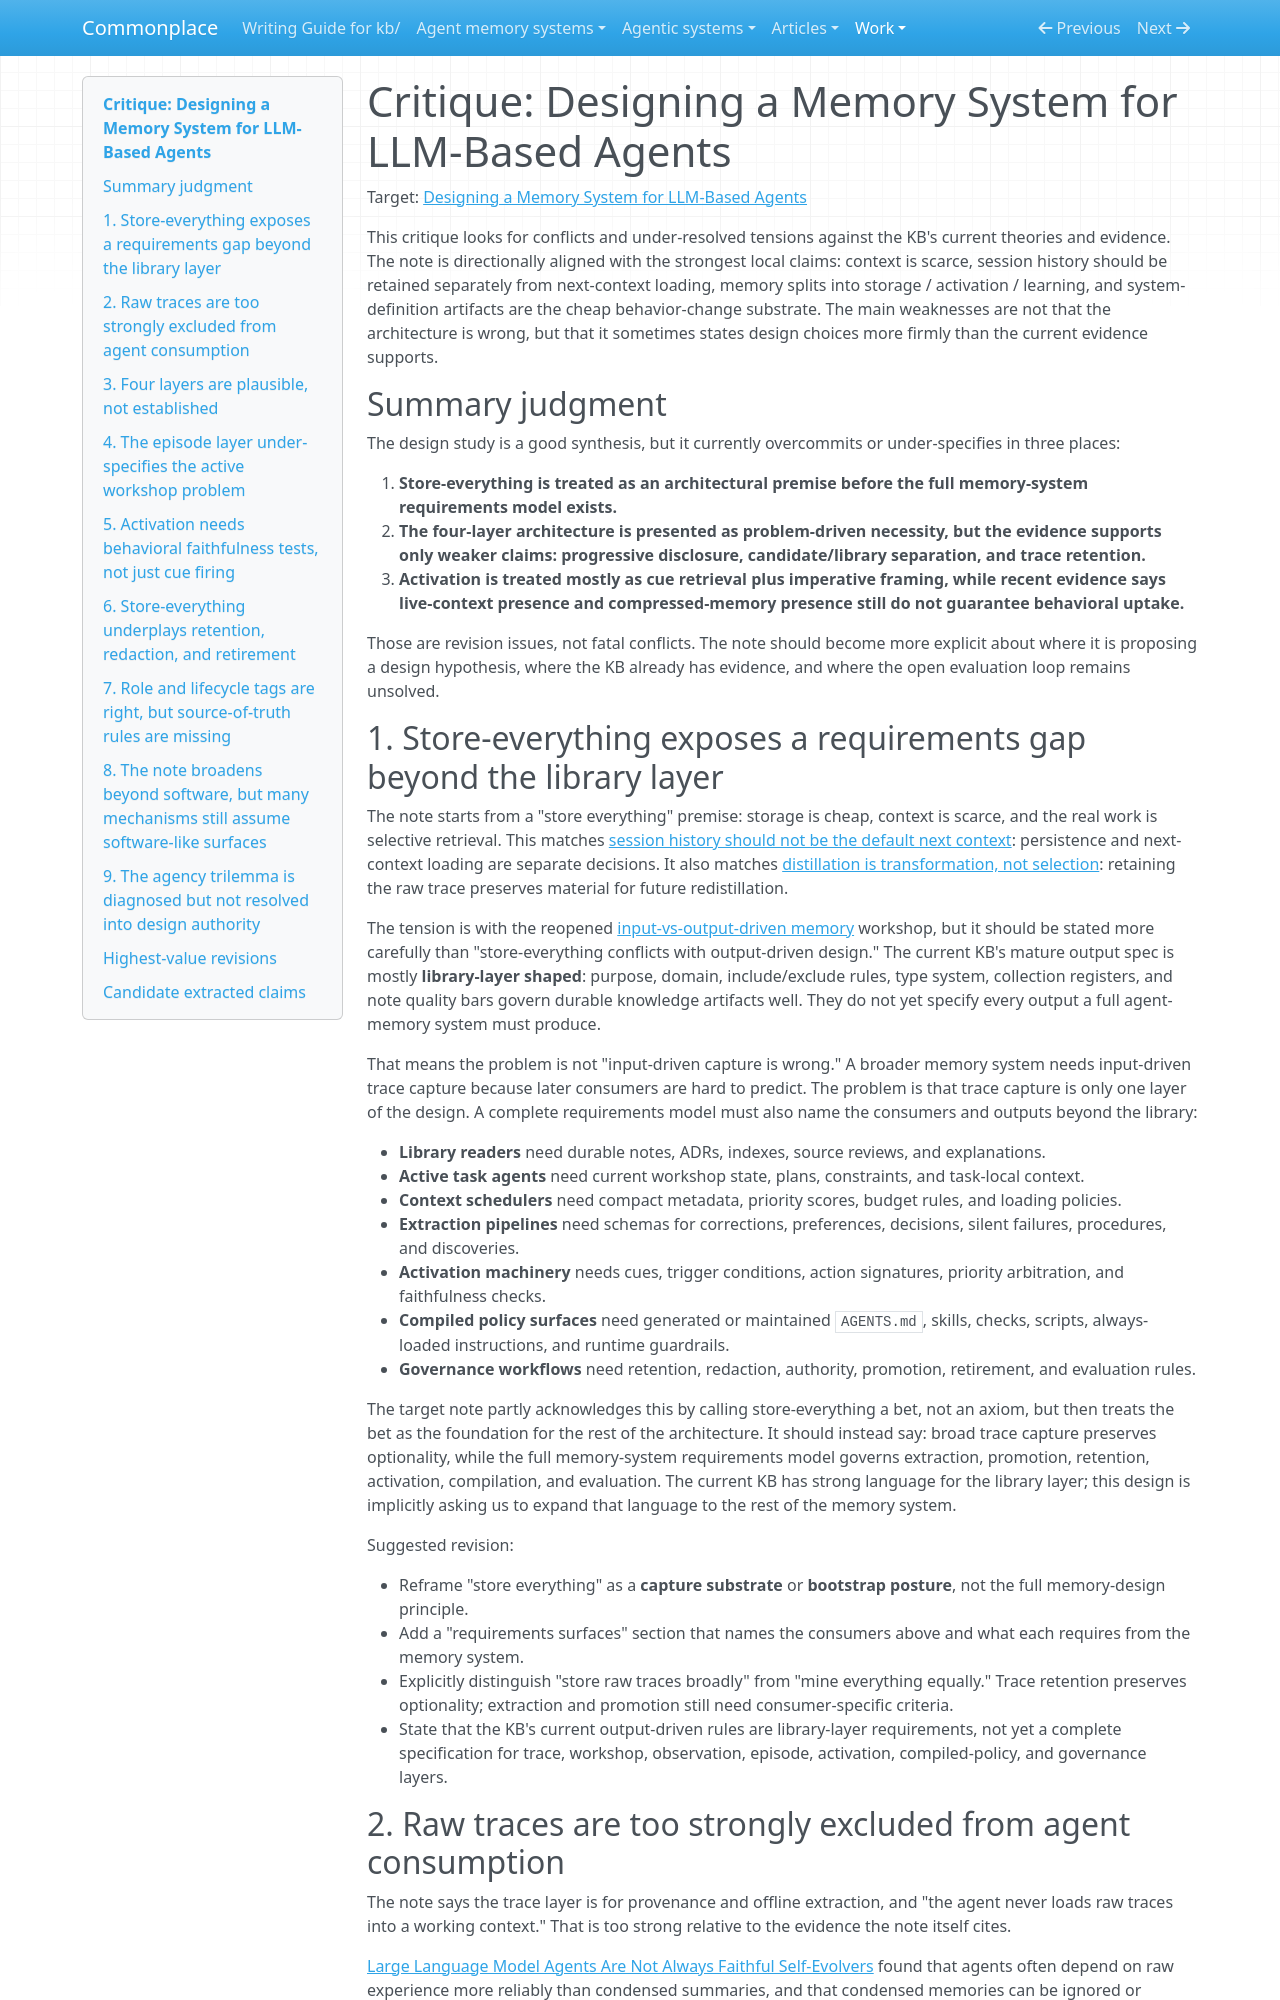

repository: zby/commonplace · page: work/agent-memory-design/2026-04-23-critique/index.html · generator: mkdocs

# Critique: Designing a Memory System for LLM-Based Agents

Target: [Designing a Memory System for LLM-Based Agents](../../theory/designing-agent-memory-systems.md)

This critique looks for conflicts and under-resolved tensions against the KB's current theories and evidence. The note is directionally aligned with the strongest local claims: context is scarce, session history should be retained separately from next-context loading, memory splits into storage / activation / learning, and system-definition artifacts are the cheap behavior-change substrate. The main weaknesses are not that the architecture is wrong, but that it sometimes states design choices more firmly than the current evidence supports.

## Summary judgment

The design study is a good synthesis, but it currently overcommits or under-specifies in three places:

1. **Store-everything is treated as an architectural premise before the full memory-system requirements model exists.**
2. **The four-layer architecture is presented as problem-driven necessity, but the evidence supports only weaker claims: progressive disclosure, candidate/library separation, and trace retention.**
3. **Activation is treated mostly as cue retrieval plus imperative framing, while recent evidence says live-context presence and compressed-memory presence still do not guarantee behavioral uptake.**

Those are revision issues, not fatal conflicts. The note should become more explicit about where it is proposing a design hypothesis, where the KB already has evidence, and where the open evaluation loop remains unsolved.

## 1. Store-everything exposes a requirements gap beyond the library layer

The note starts from a "store everything" premise: storage is cheap, context is scarce, and the real work is selective retrieval. This matches [session history should not be the default next context](../../theory/session-history-should-not-be-the-default-next-context.md): persistence and next-context loading are separate decisions. It also matches [distillation is transformation, not selection](../../notes/distillation-is-transformation-not-selection.md): retaining the raw trace preserves material for future redistillation.

The tension is with the reopened [input-vs-output-driven memory](../input-vs-output-driven-memory/README.md) workshop, but it should be stated more carefully than "store-everything conflicts with output-driven design." The current KB's mature output spec is mostly **library-layer shaped**: purpose, domain, include/exclude rules, type system, collection registers, and note quality bars govern durable knowledge artifacts well. They do not yet specify every output a full agent-memory system must produce.

That means the problem is not "input-driven capture is wrong." A broader memory system needs input-driven trace capture because later consumers are hard to predict. The problem is that trace capture is only one layer of the design. A complete requirements model must also name the consumers and outputs beyond the library:

- **Library readers** need durable notes, ADRs, indexes, source reviews, and explanations.
- **Active task agents** need current workshop state, plans, constraints, and task-local context.
- **Context schedulers** need compact metadata, priority scores, budget rules, and loading policies.
- **Extraction pipelines** need schemas for corrections, preferences, decisions, silent failures, procedures, and discoveries.
- **Activation machinery** needs cues, trigger conditions, action signatures, priority arbitration, and faithfulness checks.
- **Compiled policy surfaces** need generated or maintained `AGENTS.md`, skills, checks, scripts, always-loaded instructions, and runtime guardrails.
- **Governance workflows** need retention, redaction, authority, promotion, retirement, and evaluation rules.

The target note partly acknowledges this by calling store-everything a bet, not an axiom, but then treats the bet as the foundation for the rest of the architecture. It should instead say: broad trace capture preserves optionality, while the full memory-system requirements model governs extraction, promotion, retention, activation, compilation, and evaluation. The current KB has strong language for the library layer; this design is implicitly asking us to expand that language to the rest of the memory system.

Suggested revision:

- Reframe "store everything" as a **capture substrate** or **bootstrap posture**, not the full memory-design principle.
- Add a "requirements surfaces" section that names the consumers above and what each requires from the memory system.
- Explicitly distinguish "store raw traces broadly" from "mine everything equally." Trace retention preserves optionality; extraction and promotion still need consumer-specific criteria.
- State that the KB's current output-driven rules are library-layer requirements, not yet a complete specification for trace, workshop, observation, episode, activation, compiled-policy, and governance layers.
